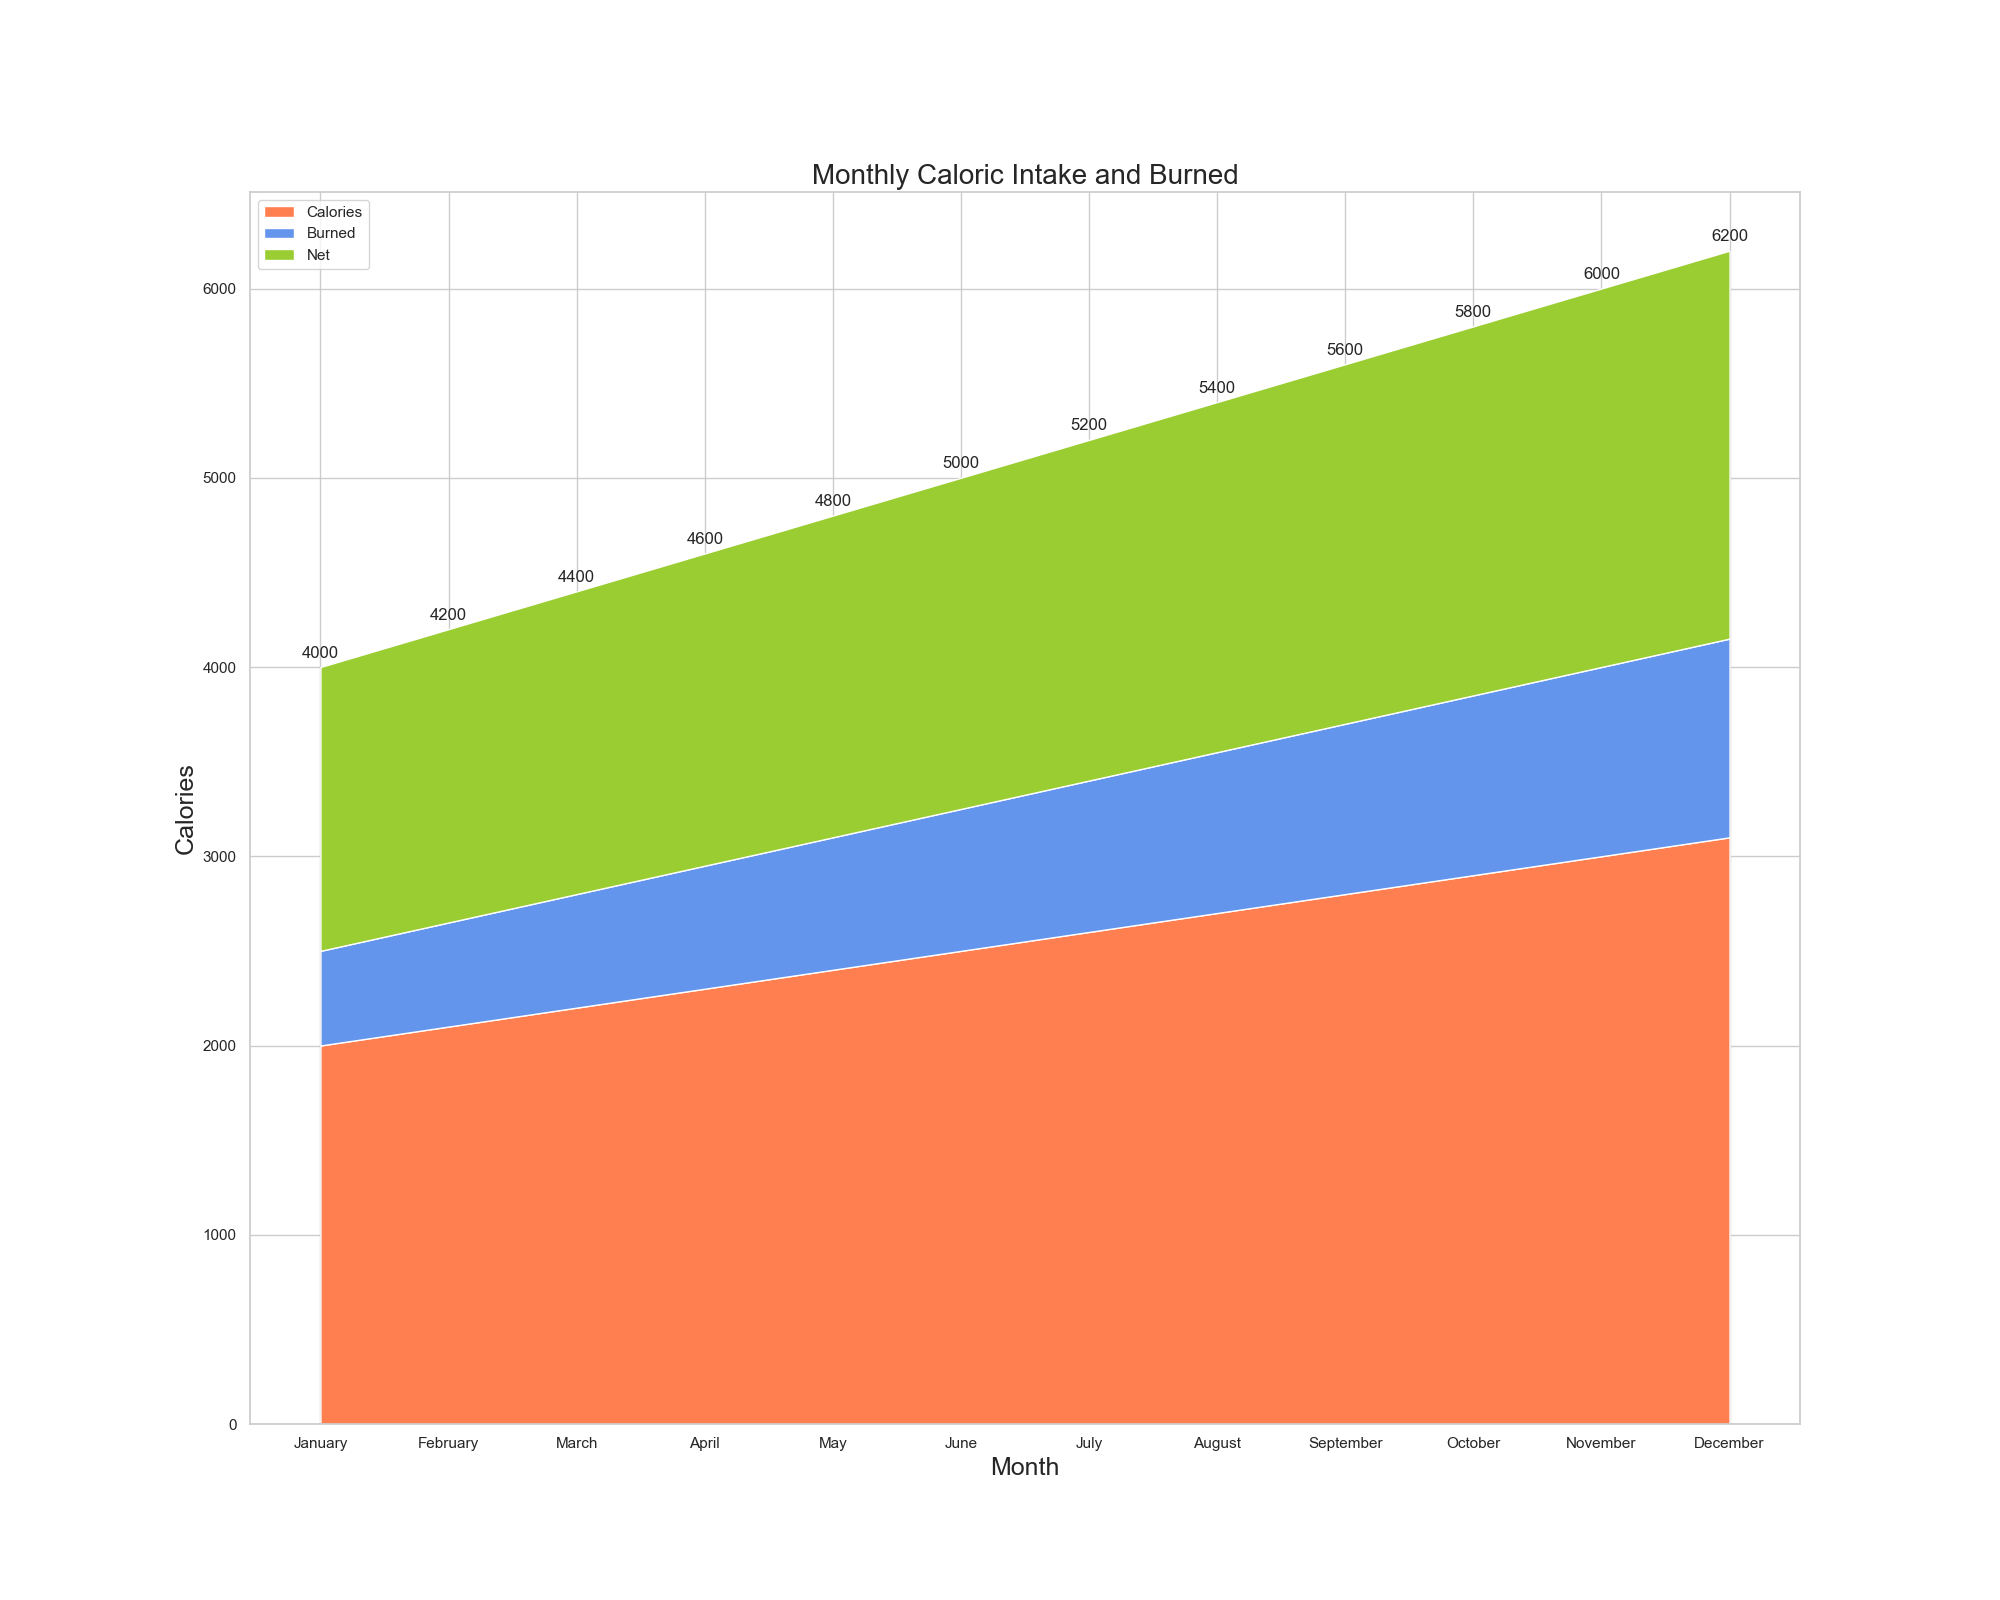

Data behind this chart, as committed beside it:
table
Month, Calories, Burned, Net
January, 2000, 500, 1500
February, 2100, 550, 1550
March, 2200, 600, 1600
April, 2300, 650, 1650
May, 2400, 700, 1700
June, 2500, 750, 1750
July, 2600, 800, 1800
August, 2700, 850, 1850
September, 2800, 900, 1900
October, 2900, 950, 1950
November, 3000, 1000, 2000
December, 3100, 1050, 2050
